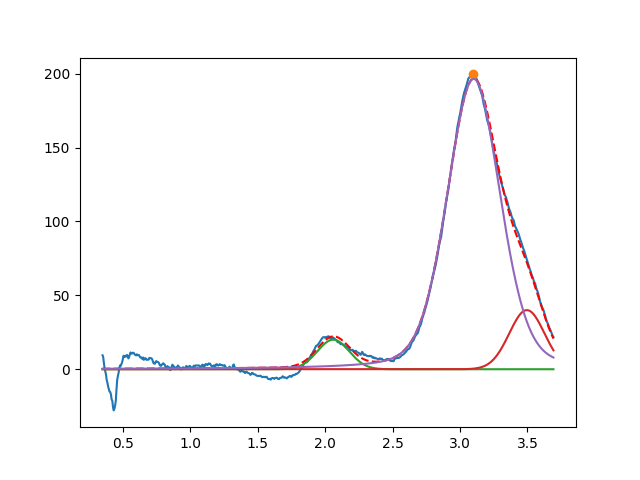

Source data for this figure (header and first rows):
2.060268304194991185e+00, 2.000000119169898483e+01, 2.784778398097449426e-01, 9.999999999999998890e-01
3.495758899181207635e+00, 3.999999999999997868e+01, 3.072482818653769487e-01, 9.999999999999996669e-01
3.101470047615734860e+00, 1.964193880498410749e+02, 4.634161358441218348e-01, 7.594818884934432246e-01
